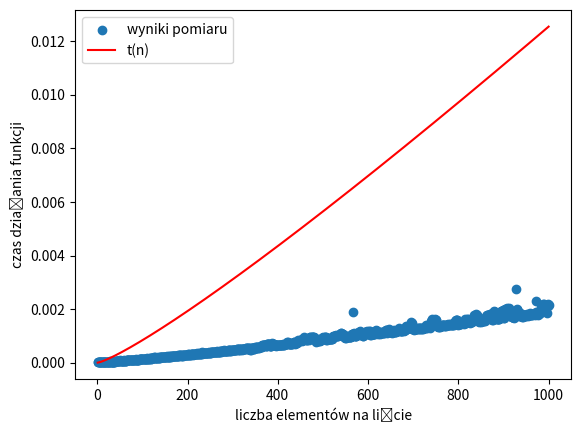

Write Python code to recreate this figure.
import random, time, math 
import matplotlib.pyplot as plt

class BinHeap:
    def __init__(self):
        self.heapList = [0]
        self.currentSize = 0
        
    def percUp(self,i):
        while i // 2 > 0:
            if self.heapList[i] < self.heapList[i // 2]:
                tmp = self.heapList[i // 2]
                self.heapList[i // 2] = self.heapList[i]
                self.heapList[i] = tmp
            i = i // 2      
        
    def insert(self,k):
        self.heapList.append(k)
        self.currentSize = self.currentSize + 1
        self.percUp(self.currentSize)        
        
    def findMin(self):
        return self.heapList[1]

    def percDown(self,i):
        while (i * 2) <= self.currentSize:
            mc = self.minChild(i)
            if self.heapList[i] > self.heapList[mc]:
                tmp = self.heapList[i]
                self.heapList[i] = self.heapList[mc]
                self.heapList[mc] = tmp
            i = mc

    def minChild(self,i):
        if i * 2 + 1 > self.currentSize:
            return i * 2
        else:
            if self.heapList[i*2] < self.heapList[i*2+1]:
                return i * 2
            else:
                return i * 2 + 1    
            
    def delMin(self):
        retval = self.heapList[1]
        self.heapList[1] = self.heapList[self.currentSize]
        self.currentSize = self.currentSize - 1
        self.heapList.pop()
        self.percDown(1)
        return retval           
    
    def buildHeap(self,alist):
        i = len(alist) // 2
        self.currentSize = len(alist)
        self.heapList = [0] + alist[:]
        while (i > 0):
            self.percDown(i)
            i = i - 1    
            
    def size(self):
        return self.currentSize
    
    def isEmpty(self):
        return self.currentSize == 0
    
    def __str__(self):
        txt = "{}".format(self.heapList[1:])
        return txt

def sort(num_list):
    """Sort the list.
    
    @param num_list:(list) list to sort

    @return:(list) sorted list"""
    heap = BinHeap()
    heap.buildHeap(num_list)
    sorted = []
    while heap.size() > 0:
        sorted.append(heap.delMin())
    return sorted

x = []
y = []
y2 = []

for i in range (1,1001):
    t1 = time.time()
    sort([random.randint(-100, 100) for i in range(i)])
    t2 = time.time()
    y.append(t2 - t1)
    x.append(i)
    y2.append((10**(-5.9))*i*math.log(i, 2))
    
plt.scatter(x, y, label='wyniki pomiaru')
plt.plot(x, y2, color='r', label='t(n)')
plt.xlabel('liczba elementów na liście')
plt.ylabel('czas działania funkcji')
plt.legend()
plt.show()